Dataset: dataset (GitHub, DejiaTang/vision_project). Classes: abstract, landscape.

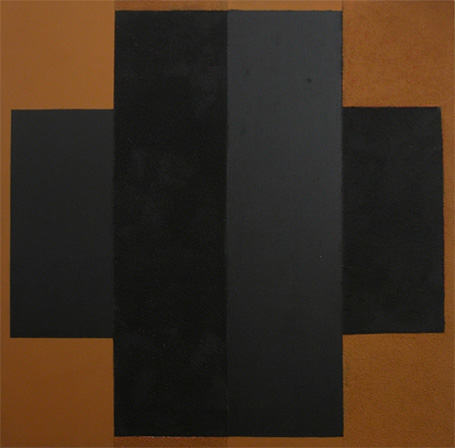
Label: abstract

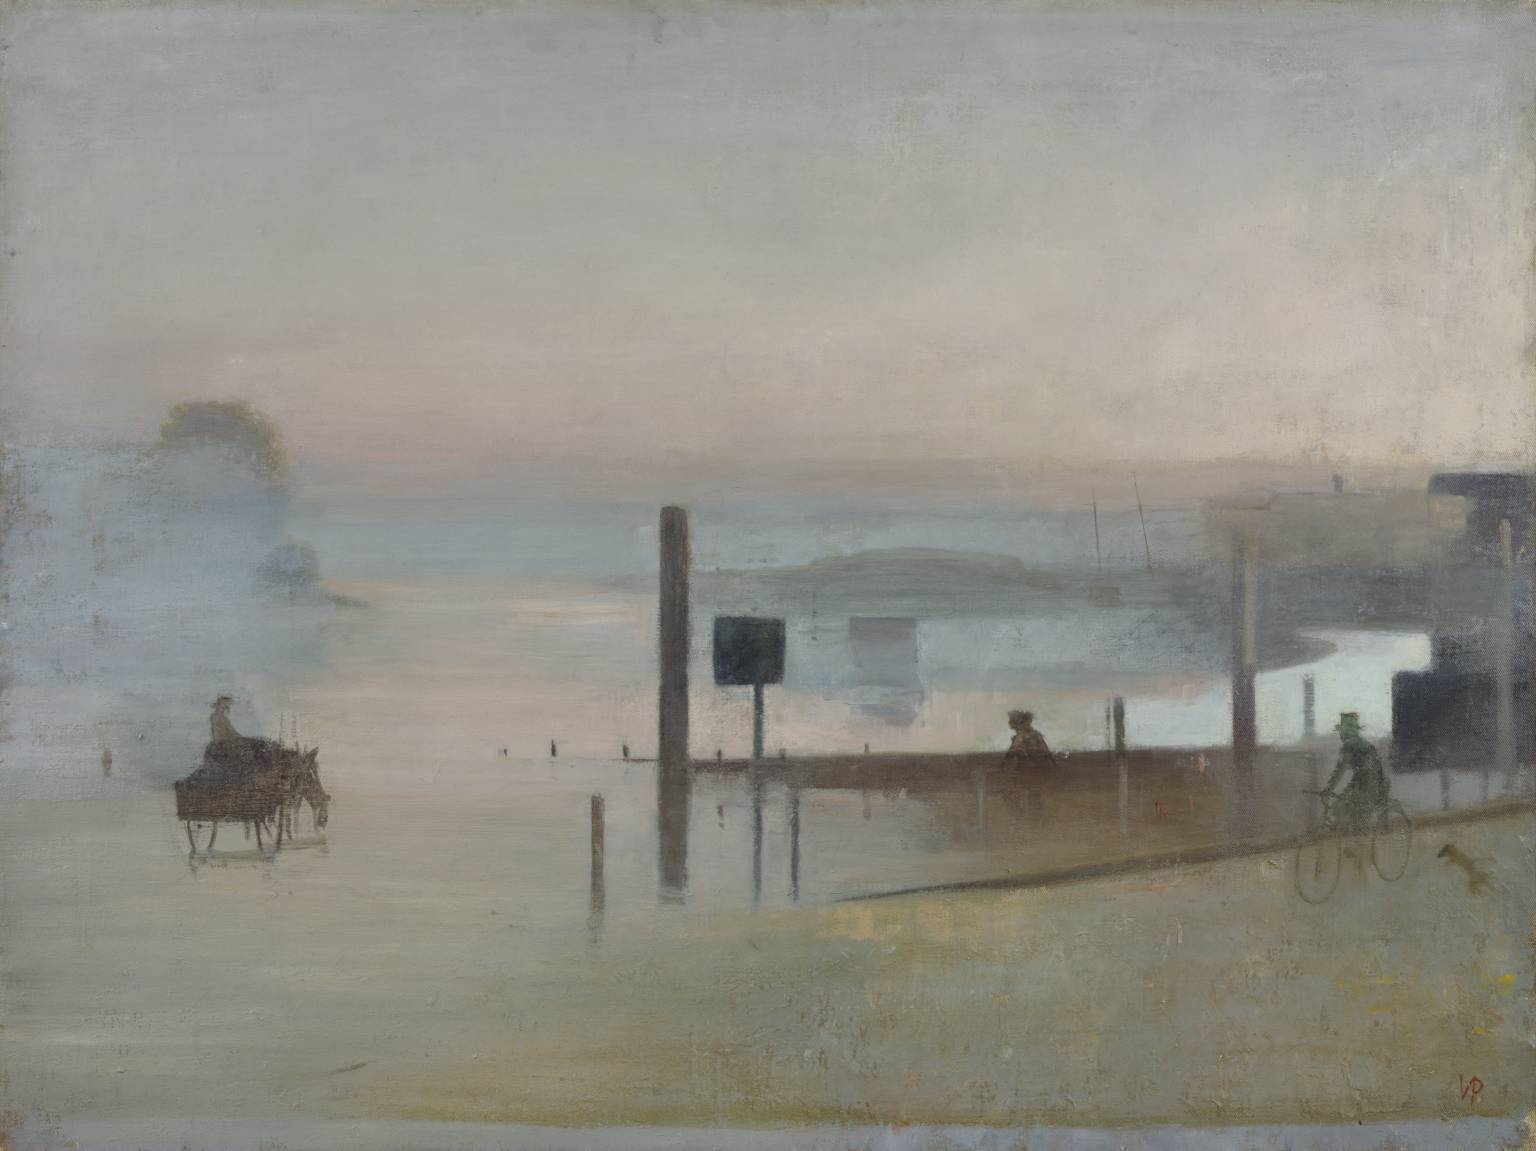
Label: landscape

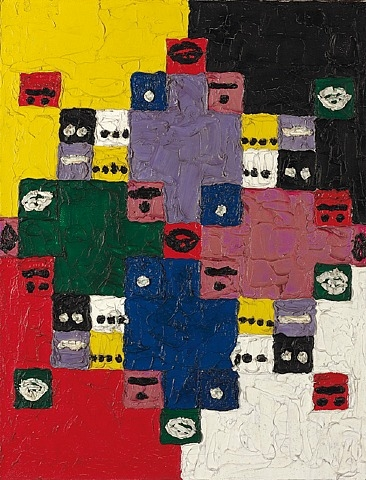
Label: abstract

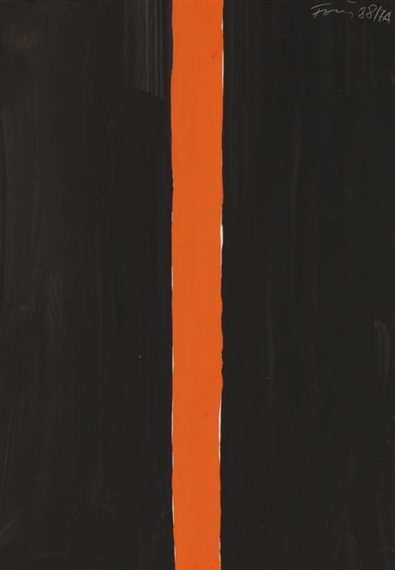
Label: abstract
